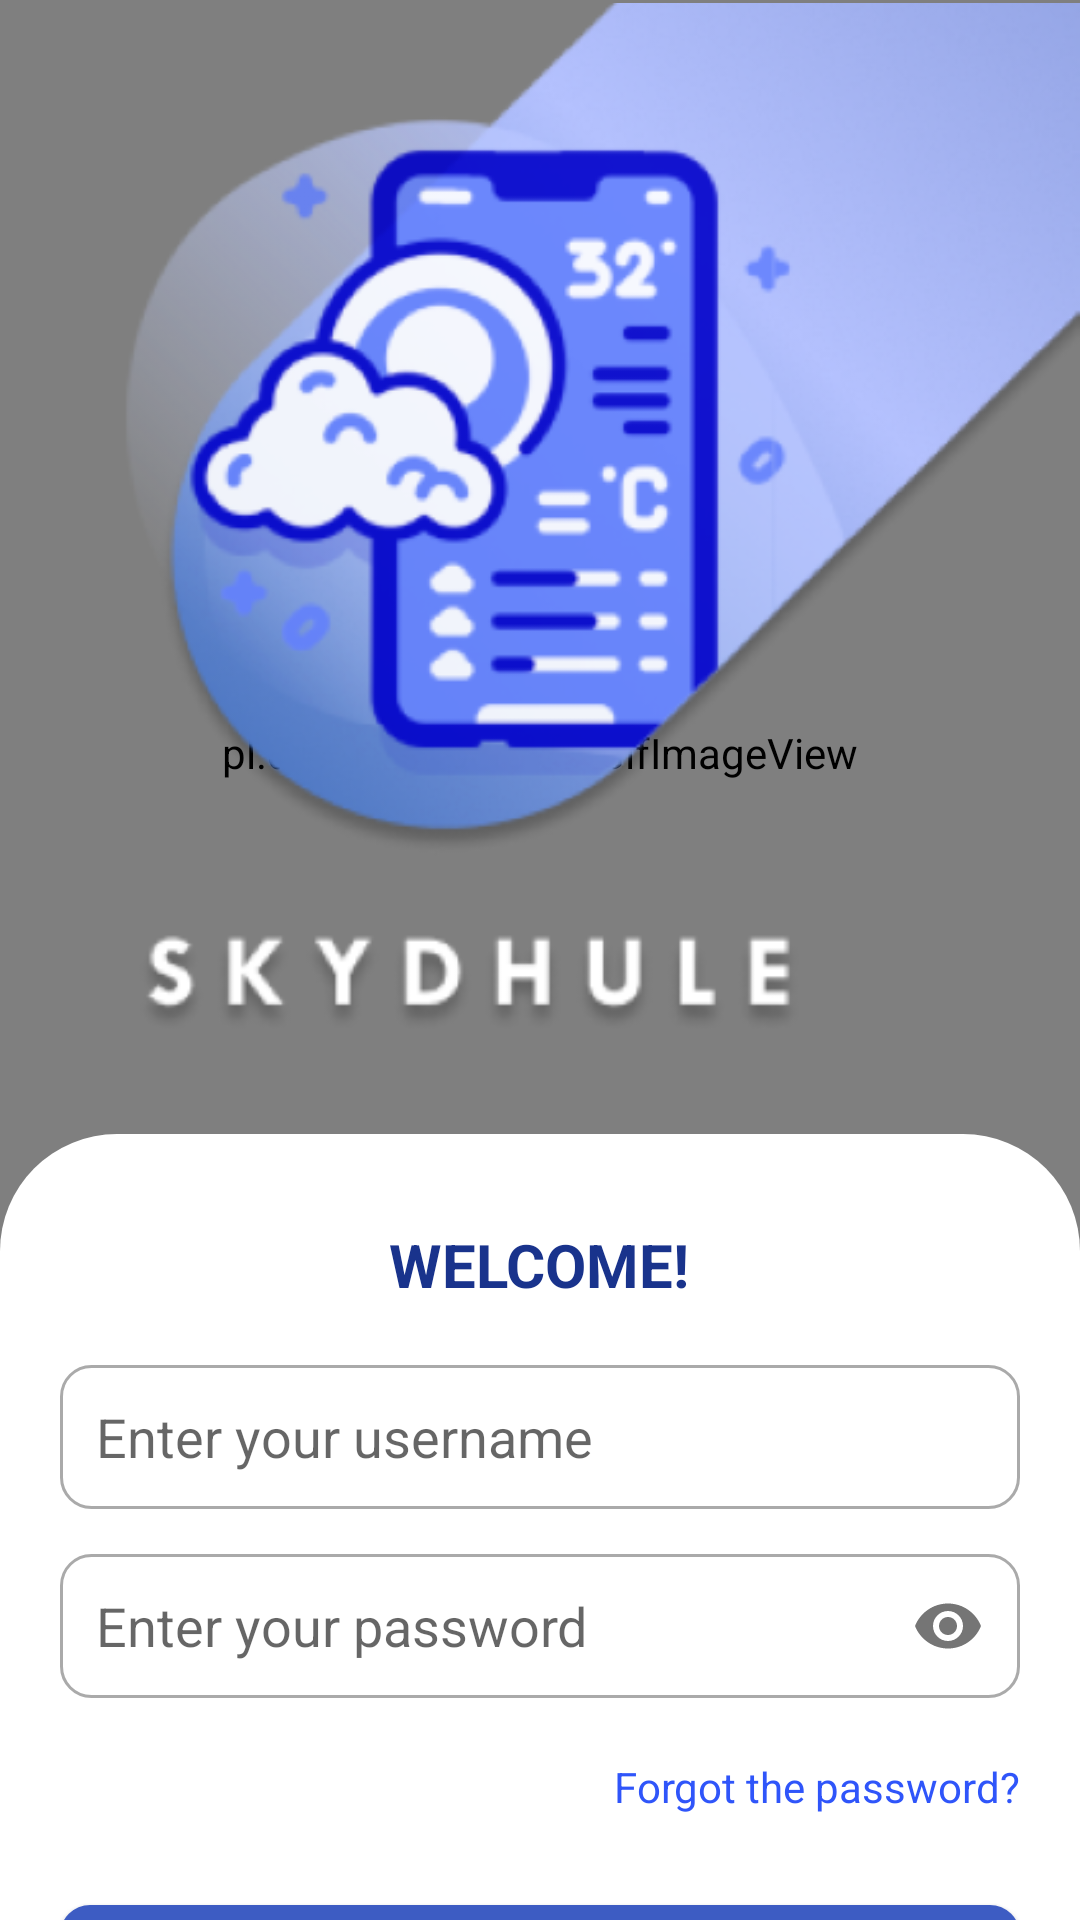

Write the Android layout XML for this screen, with the resource values it uses.
<!-- AndroidManifest.xml: application theme Theme.Project_4 -->
<!-- res/layout/activity_login.xml -->
<?xml version="1.0" encoding="utf-8"?>
<androidx.constraintlayout.widget.ConstraintLayout xmlns:android="http://schemas.android.com/apk/res/android"
    xmlns:app="http://schemas.android.com/apk/res-auto"
    xmlns:tools="http://schemas.android.com/tools"
    android:layout_width="match_parent"
    android:layout_height="match_parent"
    android:background="@color/white"
    tools:context=".Login">

    <pl.droidsonroids.gif.GifImageView
        android:id="@+id/login_animation"
        android:layout_width="match_parent"
        android:layout_height="502dp"
        android:scaleType="center"
        android:src="@drawable/logolgin"
        app:layout_constraintEnd_toEndOf="parent"
        app:layout_constraintStart_toStartOf="parent"
        app:layout_constraintTop_toTopOf="parent" />


    <ImageView
        android:id="@+id/logo"
        android:layout_width="340dp"
        android:layout_height="346dp"
        android:src="@drawable/image1_login2"
        app:layout_constraintEnd_toEndOf="parent"
        app:layout_constraintHorizontal_bias="1.0"
        app:layout_constraintStart_toStartOf="parent"
        app:layout_constraintTop_toTopOf="@id/login_animation" />

    <LinearLayout
        android:layout_width="match_parent"
        android:layout_height="wrap_content"
        android:layout_marginTop="32dp"
        android:background="@drawable/custom_radius"
        android:gravity="center"
        android:orientation="vertical"
        android:paddingHorizontal="20dp"
        app:layout_constraintTop_toBottomOf="@id/logo"
        tools:layout_editor_absoluteX="0dp">

        <TextView
            android:layout_width="wrap_content"
            android:layout_height="wrap_content"
            android:layout_marginTop="30dp"
            android:text="Welcome!"
            android:textAllCaps="true"
            android:textColor="@color/wel"
            android:textSize="20sp"
            android:textStyle="bold" />


        <EditText
            android:id="@+id/txtusername"
            android:layout_width="match_parent"
            android:layout_marginTop="20dp"
            android:layout_height="48dp"
            android:background="@drawable/custom_input"
            android:drawableStart="@drawable/baseline_person_24"
            android:drawablePadding="12dp"
            android:hint="Enter your username"
            android:paddingStart="12dp"
            android:paddingEnd="12dp" />


        <com.google.android.material.textfield.TextInputLayout
            android:layout_width="match_parent"
            android:layout_height="48dp"
            app:passwordToggleEnabled="true"
            android:layout_marginTop="15dp"
            app:hintEnabled="false"
            >
            <com.google.android.material.textfield.TextInputEditText
                android:id="@+id/txtpass"
                android:layout_width="match_parent"
                android:layout_height="match_parent"
                android:inputType="textPassword"
                android:hint="Enter your password"
                android:ems="15"
                android:background="@drawable/custom_input"
                android:drawableStart="@drawable/baseline_lock_24"
                android:paddingStart="12dp"
                android:paddingEnd="12dp"
                android:drawablePadding="12dp"
                />

        </com.google.android.material.textfield.TextInputLayout>



        <TextView
            android:id="@+id/fgt"
            android:clickable="true"
            android:layout_width="wrap_content"
            android:layout_height="wrap_content"
            android:layout_gravity="right"
            android:layout_marginTop="20dp"
            android:textColor="@color/blue"
            android:text="Forgot the password?"
            />

        <Button
            android:id="@+id/btnlogin"
            android:layout_width="match_parent"
            android:layout_height="48dp"
            android:layout_marginTop="30dp"
            android:background="@drawable/button3"
            android:text="Login"
            android:textAllCaps="false"
            android:textColor="@color/white"
            android:textSize="18sp"
            android:textStyle="bold" />

        <TextView
            android:id="@+id/sgup"
            android:clickable="true"
            android:textColor="@color/blue"
            android:layout_width="wrap_content"
            android:layout_height="wrap_content"
            android:layout_marginTop="20dp"
            android:text="Don't have an account? Sign Up"
            />


    </LinearLayout>

</androidx.constraintlayout.widget.ConstraintLayout>
<!-- resources referenced by this layout -->
<resources>
  <color name="blue">#2f55fa</color>
  <color name="wel">#19338C</color>
  <color name="white">#FFFFFFFF</color>
  <!-- drawable button3 (drawable) -->
  <?xml version="1.0" encoding="utf-8"?>
  <shape xmlns:android="http://schemas.android.com/apk/res/android"
      android:shape="rectangle">
  
      <gradient android:startColor="@color/logbut" android:centerColor="@color/logbut" android:endColor="@color/logbut" />
  
      <corners android:radius="10dp"/>
  
  </shape>
  <!-- drawable custom_input (drawable) -->
  <?xml version="1.0" encoding="utf-8"?>
  <selector xmlns:android="http://schemas.android.com/apk/res/android">
  
      <item android:state_enabled="true" android:state_focused="true" >
          <shape android:shape="rectangle">
              <solid android:color="@color/white"/>
              <corners android:radius="0dp"/>
              <stroke android:color="@color/design_default_color_primary" android:width="1dp"/>
          </shape>
      </item>
  
      <item android:state_enabled="true" >
          <shape android:shape="rectangle">
              <solid android:color="@color/white"/>
              <corners android:radius="10dp"/>
              <stroke android:color="@android:color/darker_gray" android:width="1dp"/>
          </shape>
      </item>
  
  </selector>
  <!-- drawable custom_radius (drawable) -->
  <?xml version="1.0" encoding="utf-8"?>
  <shape xmlns:android="http://schemas.android.com/apk/res/android"
      android:shape="rectangle">
  
      <gradient android:startColor="@color/white" android:centerColor="@color/white" android:endColor="@color/white" />
  
      <corners android:radius="39dp"/>
  
  </shape>
  <!-- drawable image1_login2: png bitmap (drawable, 115872 bytes) -->
  <style name="Theme.Project_4" parent="Theme.AppCompat.Light.NoActionBar">
          
          <item name="colorPrimary">@color/purple_500</item>
          <item name="colorPrimaryVariant">@color/purple_700</item>
          <item name="colorOnPrimary">@color/white</item>
          
          <item name="colorSecondary">@color/teal_200</item>
          <item name="colorSecondaryVariant">@color/teal_700</item>
          <item name="colorOnSecondary">@color/black</item>
          
          <item name="android:statusBarColor">?attr/colorPrimaryVariant</item>
          
      </style>
  <color name="logbut">#3D5CC3</color>
  <color name="purple_500">#FF6200EE</color>
  <color name="purple_700">#FF3700B3</color>
  <color name="teal_200">#FF03DAC5</color>
  <color name="teal_700">#FF018786</color>
  <color name="black">#FF000000</color>
</resources>
